The GitHub repository PrabhleenpKaur/breast-cancer-prediction contains a labelled image folder "split" with 2 categories: benign, malignant. Examples follow, each with its label.

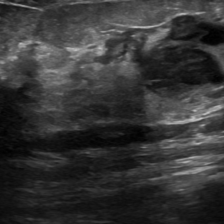
Label: benign

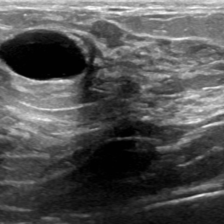
Label: malignant

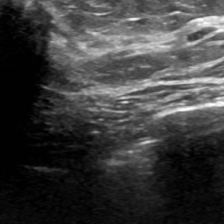
Label: benign

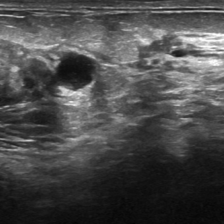
Label: malignant

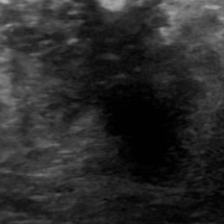
Label: benign

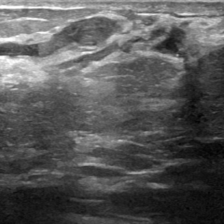
Label: malignant
